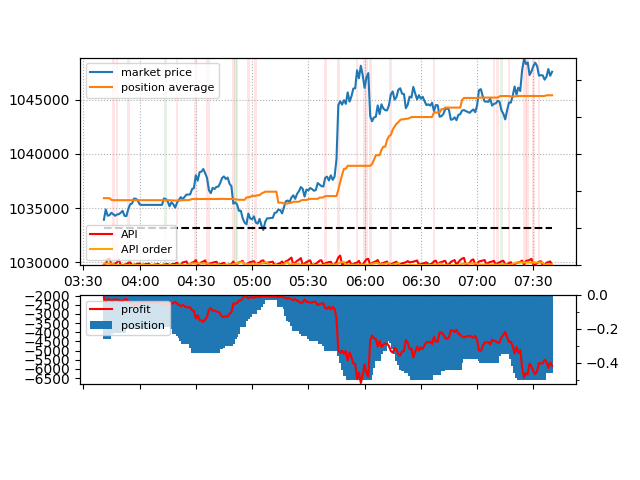

The table this chart was drawn from, first rows:
2020-06-02 00:16:31, , 0, 0, PROFIT, -351, -351
2020-06-02 00:16:31, JRF20200601-151630-883593+8778, 1027412, 0.002283, SELL, 0, -351
2020-06-02 00:16:31, , 0, 0, PROFIT, -38, -389
2020-06-02 00:20:01, JRF20200601-152000-563628+8657, 1028512, 0.01, SELL, 0, -389
2020-06-02 00:20:16, JRF20200601-152016-991363+9074, 1028616, 0.01, SELL, 0, -389
2020-06-02 00:20:32, JRF20200601-152031-004902+7803, 1028408, 0.009, SELL, 0, -389
2020-06-02 00:20:33, JRF20200601-152031-004902+4262, 1028408, 0.001, SELL, 0, -389
2020-06-02 00:20:46, JRF20200601-152045-224671+8940, 1028305, 0.01, SELL, 0, -389
2020-06-02 00:21:01, JRF20200601-152100-443960+8850, 1028532, 0.01, SELL, 0, -389
2020-06-02 00:21:37, JRF20200601-152116-886419+7535, 1028075, 0.01, SELL, 0, -389
2020-06-02 00:22:17, JRF20200601-152216-449538+5128, 1028044, 0.01, SELL, 0, -389
2020-06-02 00:22:30, JRF20200601-152200-449480+4927, 1028407, 0.01, SELL, 0, -389
2020-06-02 00:25:46, JRF20200601-152545-225483+4817, 1028810, 0.01, SELL, 0, -389
2020-06-02 00:26:04, JRF20200601-152601-225534+2206, 1028555, 0.01, SELL, 0, -389
2020-06-02 00:26:31, JRF20200601-152630-880465+2310, 1029769, 0.01, SELL, 0, -389
2020-06-02 00:26:32, JRF20200601-152616-564429+7435, 1029807, 0.01, SELL, 0, -389
2020-06-02 00:26:46, JRF20200601-152645-773164+6124, 1029635, 0.01, SELL, 0, -389
2020-06-02 00:27:02, JRF20200601-152701-665385+3562, 1029520, 0.01, SELL, 0, -389
2020-06-02 00:27:16, JRF20200601-152715-880629+1637, 1029327, 0.01, SELL, 0, -389
2020-06-02 00:27:31, JRF20200601-152730-887562+0152, 1029273, 0.01, SELL, 0, -389
2020-06-02 00:27:47, JRF20200601-152745-995509+9651, 1029037, 0.01, SELL, 0, -389
2020-06-02 00:28:01, JRF20200601-152801-009596+4431, 1029111, 0.01, SELL, 0, -389
2020-06-02 00:28:16, JRF20200601-152816-013683+1668, 1029067, 0.01, SELL, 0, -389
2020-06-02 00:30:32, JRF20200601-153030-449319+3003, 1029545, 0.01, SELL, 0, -389
2020-06-02 00:30:56, JRF20200601-153045-565278+7864, 1029581, 0.01, SELL, 0, -389
2020-06-02 00:31:02, JRF20200601-153100-449422+6303, 1030010, 0.01, SELL, 0, -389
2020-06-02 00:31:24, JRF20200601-153115-010147+8699, 1029751, 0.01, SELL, 0, -389
2020-06-02 00:31:35, JRF20200601-153132-774004+6416, 1030789, 0.01, SELL, 0, -389
2020-06-02 00:31:46, JRF20200601-153145-565712+1109, 1030442, 0.01, SELL, 0, -389
2020-06-02 00:32:02, JRF20200601-153200-006917+8050, 1030661, 0.01, SELL, 0, -389
2020-06-02 00:32:31, JRF20200601-153231-445970+8969, 1030767, 0.01, SELL, 0, -389
2020-06-02 00:33:01, JRF20200601-153300-446073+4640, 1029550, 0.01, SELL, 0, -389
2020-06-02 00:33:32, JRF20200601-153331-565885+6901, 1029966, 0.01, SELL, 0, -389
2020-06-02 00:33:48, JRF20200601-153345-776404+7637, 1030001, 0.01, SELL, 0, -389
2020-06-02 00:34:03, JRF20200601-153400-997376+4705, 1030239, 0.01, SELL, 0, -389
2020-06-02 00:34:19, JRF20200601-153415-996717+8679, 1030319, 0.002, SELL, 0, -389
2020-06-02 00:34:19, JRF20200601-153415-996717+8529, 1030319, 0.008, SELL, 0, -389
2020-06-02 00:34:33, JRF20200601-153430-227114+8692, 1030311, 0.01, SELL, 0, -389
2020-06-02 00:34:47, JRF20200601-153445-119696+1661, 1030136, 0.01, SELL, 0, -389
2020-06-02 00:35:02, JRF20200601-153501-337739+2620, 1030671, 0.01, SELL, 0, -389
2020-06-02 00:38:33, JRF20200601-153832-332639+5464, 1030685, 0.01, SELL, 0, -389
2020-06-02 00:39:46, JRF20200601-153930-447198+6198, 1030778, 0.01, SELL, 0, -389
2020-06-02 00:39:47, JRF20200601-153946-447269+9409, 1030751, 0.01, SELL, 0, -389
2020-06-02 00:40:02, JRF20200601-154001-561351+2765, 1030953, 0.01, SELL, 0, -389
2020-06-02 00:40:23, JRF20200601-154015-567297+1480, 1030860, 0.01, SELL, 0, -389
2020-06-02 00:40:31, JRF20200601-154030-014598+3117, 1030545, 0.01, SELL, 0, -389
2020-06-02 00:42:30, JRF20200601-151630-883593+8778, 0, 0, CLEAR, 0, -389
2020-06-02 00:42:30, JRF20200601-152000-563628+8657, 1028512, 0.002283, SELL, 0, -389
2020-06-02 00:42:30, , 0, 0, PROFIT, -21, -410
2020-06-02 00:42:47, JRF20200601-152000-563628+8657, 0, 0, CLEAR, 0, -410
2020-06-02 00:42:47, JRF20200601-152016-991363+9074, 1028616, 0.002283, SELL, 0, -410
2020-06-02 00:42:47, , 0, 0, PROFIT, -18, -428
2020-06-02 00:43:03, JRF20200601-152016-991363+9074, 0, 0, CLEAR, 0, -428
2020-06-02 00:43:03, JRF20200601-152031-004902+7803, 1028408, 0.001283, SELL, 0, -428
2020-06-02 00:43:03, , 0, 0, PROFIT, -16, -444
2020-06-02 00:43:18, JRF20200601-152031-004902+7803, 1028408, 0.000783, SELL, 0, -444
2020-06-02 00:43:18, , 0, 0, PROFIT, -1, -445
2020-06-02 00:43:20, JRF20200601-152031-004902+7803, 0, 0, CLEAR, 0, -445
2020-06-02 00:43:20, JRF20200601-152031-004902+4262, 0, 0, CLEAR, 0, -445
2020-06-02 00:43:20, JRF20200601-152045-224671+8940, 1028305, 0.002283, SELL, 0, -445
2020-06-02 00:43:20, , 0, 0, PROFIT, -17, -462
... 644 more rows
